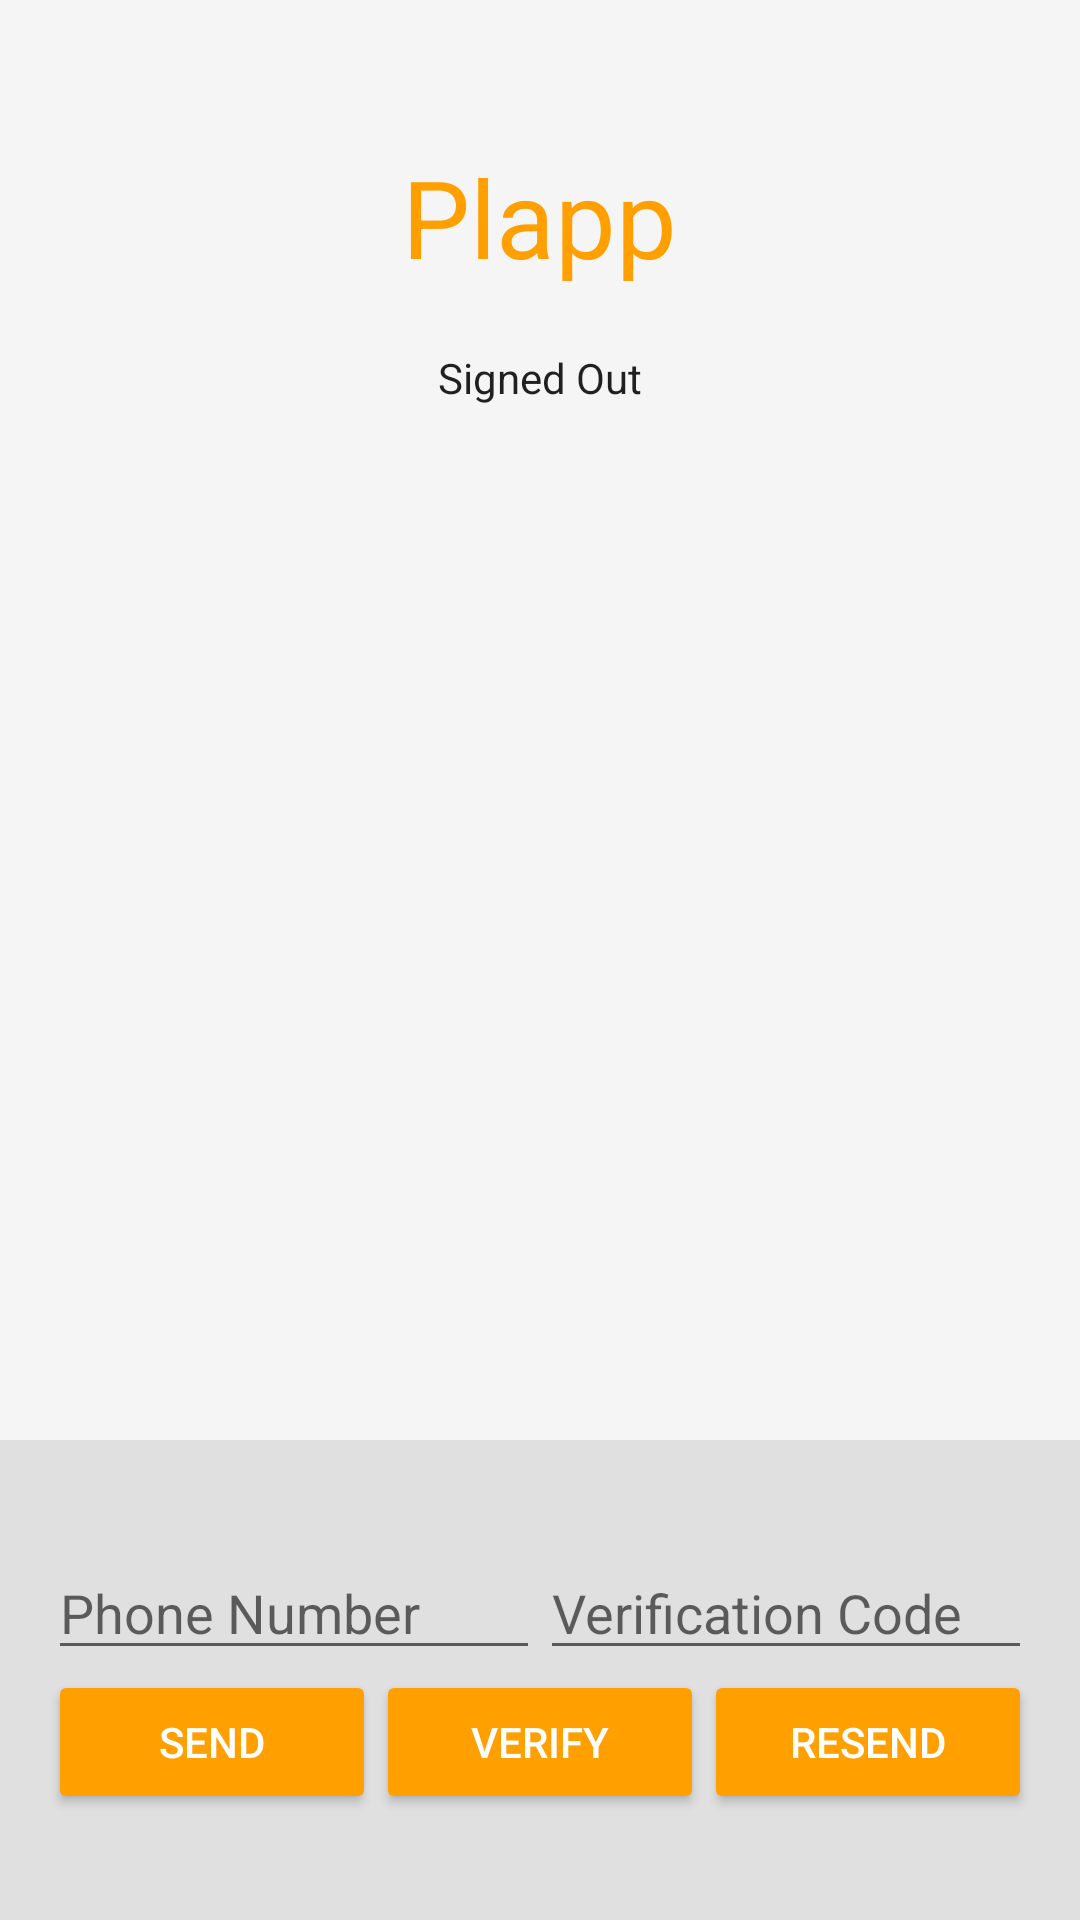

Reconstruct the res/layout file that produces this screen, plus the resources it refers to.
<!-- AndroidManifest.xml: application theme Theme.AppCompat.Light.NoActionBar -->
<!-- res/layout/verify.xml -->
<LinearLayout xmlns:android="http://schemas.android.com/apk/res/android"
    xmlns:tools="http://schemas.android.com/tools"
    android:id="@+id/main_layout"
    android:layout_width="match_parent"
    android:layout_height="match_parent"
    android:background="@color/grey_100"
    android:orientation="vertical"
    android:weightSum="4">

    <LinearLayout
        android:layout_width="match_parent"
        android:layout_height="0dp"
        android:layout_weight="3"
        android:gravity="center_horizontal"
        android:orientation="vertical">

        <ImageView
            android:id="@+id/icon"
            style="@style/ThemeOverlay.FirebaseIcon"
            android:layout_width="wrap_content"
            android:layout_height="wrap_content"
            android:contentDescription="@string/desc_firebase_lockup"/>

        <TextView
            android:id="@+id/titleText"
            android:layout_width="wrap_content"
            android:layout_height="wrap_content"
            android:layout_marginBottom="@dimen/title_bottom_margin"
            android:text="Plapp"
            android:textColor="@color/colorAccent"
            android:theme="@style/ThemeOverlay.MyTitleText" />

        <TextView
            android:id="@+id/status"
            style="@style/ThemeOverlay.MyTextDetail"
            android:text="@string/signed_out" />

        <TextView
            android:id="@+id/detail"
            style="@style/ThemeOverlay.MyTextDetail"
            tools:text="Firebase User ID: 123456789abc" />

    </LinearLayout>


    <RelativeLayout
        android:layout_width="match_parent"
        android:layout_height="0dp"
        android:layout_weight="1"
        android:background="@color/grey_300"
        android:gravity="center_vertical">

        <LinearLayout
            android:id="@+id/phoneAuthFields"
            android:layout_width="match_parent"
            android:layout_height="wrap_content"
            android:orientation="vertical"
            android:paddingLeft="16dp"
            android:paddingRight="16dp">

            <LinearLayout
                android:layout_width="match_parent"
                android:layout_height="wrap_content"
                android:orientation="horizontal"
                android:weightSum="2.0">

                <EditText
                    android:id="@+id/fieldPhoneNumber"
                    android:layout_width="0dp"
                    android:layout_height="wrap_content"
                    android:hint="@string/hint_phone_number"
                    android:layout_weight="1.0"
                    android:inputType="phone"/>

                <EditText
                    android:id="@+id/fieldVerificationCode"
                    android:layout_width="0dp"
                    android:layout_height="wrap_content"
                    android:hint="@string/hint_verification_code"
                    android:layout_weight="1.0"
                    android:inputType="number"/>

            </LinearLayout>

            <LinearLayout
                android:layout_width="match_parent"
                android:layout_height="wrap_content"
                android:orientation="horizontal"
                android:weightSum="3.0">

                <Button
                    android:theme="@style/ThemeOverlay.MyDarkButton"
                    style="@style/Widget.AppCompat.Button.Colored"
                    android:id="@+id/buttonStartVerification"
                    android:layout_width="0dp"
                    android:layout_height="wrap_content"
                    android:layout_weight="1.0"
                    android:text="Send"/>

                <Button
                    android:theme="@style/ThemeOverlay.MyDarkButton"
                    style="@style/Widget.AppCompat.Button.Colored"
                    android:id="@+id/buttonVerifyPhone"
                    android:layout_width="0dp"
                    android:layout_height="wrap_content"
                    android:layout_weight="1.0"
                    android:text="@string/verify_phone_auth"/>

                <Button
                    android:theme="@style/ThemeOverlay.MyDarkButton"
                    style="@style/Widget.AppCompat.Button.Colored"
                    android:id="@+id/buttonResend"
                    android:layout_width="0dp"
                    android:layout_height="wrap_content"
                    android:layout_weight="1.0"
                    android:text="@string/resend_phone_auth"/>
            </LinearLayout>

        </LinearLayout>

        <LinearLayout
            android:id="@+id/signedInButtons"
            android:layout_width="match_parent"
            android:layout_height="wrap_content"
            android:layout_centerInParent="true"
            android:orientation="horizontal"
            android:paddingLeft="16dp"
            android:paddingRight="16dp"
            android:visibility="gone"
            android:weightSum="1.0">

            <Button
                android:id="@+id/signOutButton"
                style="@style/Widget.AppCompat.Button.Colored"
                android:layout_width="0dp"
                android:layout_height="wrap_content"
                android:layout_weight="1.0"
                android:text="@string/sign_out"
                android:theme="@style/ThemeOverlay.MyDarkButton" />

        </LinearLayout>

    </RelativeLayout>

</LinearLayout>
<!-- resources referenced by this layout -->
<resources>
  <color name="colorAccent">#FFA000</color>
  <color name="grey_100">#F5F5F5</color>
  <color name="grey_300">#E0E0E0</color>
  <dimen name="title_bottom_margin">16dp</dimen>
  <string name="desc_firebase_lockup">Firebase logo and name</string>
  <string name="hint_phone_number">Phone Number</string>
  <string name="hint_verification_code">Verification Code</string>
  <string name="resend_phone_auth">Resend</string>
  <string name="sign_out">Sign Out</string>
  <string name="signed_out">Signed Out</string>
  <string name="verify_phone_auth">Verify</string>
  <style name="ThemeOverlay.FirebaseIcon" parent="AppTheme">
          <item name="android:layout_marginTop">@dimen/icon_top_margin</item>
          <item name="android:layout_marginBottom">@dimen/icon_bottom_margin</item>
      </style>
  <style name="ThemeOverlay.MyDarkButton" parent="AppTheme.NoActionBar">
          <item name="colorButtonNormal">@color/grey_500</item>
          <item name="colorAccent">@color/colorAccent</item>
          <item name="android:layout_marginRight">4dp</item>
          <item name="android:layout_marginLeft">4dp</item>
          <item name="android:textColor">@android:color/white</item>
      </style>
  <style name="ThemeOverlay.MyTextDetail" parent="AppTheme">
          <item name="android:layout_width">wrap_content</item>
          <item name="android:layout_height">wrap_content</item>
          <item name="android:fadeScrollbars">true</item>
          <item name="android:gravity">center</item>
          <item name="android:maxLines">5</item>
          <item name="android:padding">4dp</item>
          <item name="android:scrollbars">vertical</item>
          <item name="android:textSize">14sp</item>
      </style>
  <style name="ThemeOverlay.MyTitleText" parent="AppTheme">
          <item name="android:gravity">center</item>
          <item name="android:textSize">36sp</item>
      </style>
  <style name="AppTheme" parent="Theme.AppCompat.DayNight.DarkActionBar">
          
          <item name="colorPrimary">@color/colorPrimary</item>
          <item name="colorPrimaryDark">@color/colorPrimaryDark</item>
          <item name="colorAccent">@color/colorAccent</item>
      </style>
  <dimen name="icon_top_margin">24dp</dimen>
  <dimen name="icon_bottom_margin">24dp</dimen>
  <style name="AppTheme.NoActionBar">
          <item name="windowActionBar">false</item>
          <item name="windowNoTitle">true</item>
      </style>
  <color name="grey_500">#9E9E9E</color>
  <color name="colorPrimary">#039BE5</color>
  <color name="colorPrimaryDark">#0288D1</color>
</resources>
